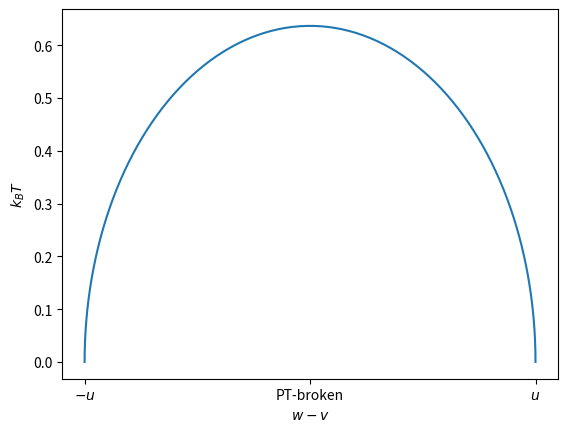

Write the Python code that produced this figure.
import matplotlib.pyplot as plt
import numpy as np

fig,ax=plt.subplots()
t=np.linspace(0,np.pi,100)
x=np.cos(t)
y=np.sin(t)*2/np.pi
ax.plot(x,y)
plt.xlabel(r'$w-v$')
plt.ylabel(r'$k_BT$')
ax.set_xticks([-1,0,1])
ax.set_xticklabels([r'$-u$','PT-broken',r'$u$'])
plt.show()